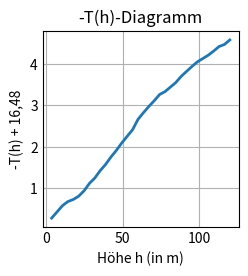

Write the Python code that produced this figure.
%matplotlib inline 
# ↑ zur Verhinderung von evtl Problemen bei mehrfachem Ausführen
import numpy as np
import matplotlib.pyplot as plt
import sys
plt.style.use('_mpl-gallery') #fürs Diagramm
fig, ax = plt.subplots() #fürs Diagramm

#Druckhänderung Hochflug1 (Ausschnitt: 3,53 bis 56m) (Null macht Probleme)
#Höhe (Meter)
#x = np.array([3.53, 7.06, 10.59, 14.12, 17.65, 21.18, 24.71, 28.24, 31.76, 35.29, 38.82, 42.35, 45.88, 49.41, 52.94, 56.47])
#Luftdruck
#y = np.array([95.89, 95.81, 95.74, 95.65, 95.58, 95.51, 95.44, 95.36, 95.3, 95.22, 95.15, 95.07, 95, 94.93, 94.85, 94.78])
#z = 1

#Druckhänderung Hochflug2 (Ausschnitt: 20,69 bis 86,9m)
#Höhe (Meter)
#x = np.array([20.69, 24.83, 28.97, 33.1, 37.24, 41.38, 45.52, 49.66, 53.79, 57.93, 62.07, 66.21, 70.34, 74.48, 78.62, 82.76, 86.9])
#Luftdruck
#y = np.array([95.98, 95.91, 95.83, 95.76, 95.68, 95.6, 95.54, 95.46, 95.39, 95.31, 95.24, 95.17, 95.1, 95.03, 94.95, 94.88, 94.8])
#z = 2

#Temperaturänderung Hochflug1 (vollständig, ohne Null, weil macht Probleme) 
#Höhe (Meter)
x = np.array([3.53, 7.06, 10.59, 14.12, 17.65, 21.18, 24.71, 28.24, 31.76, 35.29, 38.82, 42.35, 45.88, 49.41, 52.94, 56.47, 60, 63.53, 67.06, 70.59, 74.12, 77.65, 81.18, 84.71, 88.24, 91.76, 95.29, 98.82, 102.35, 105.88, 109.41, 112.94, 116.47, 120])
#Temperatur
y = np.array([16.22, 16.07, 15.92, 15.82, 15.77, 15.69, 15.56, 15.38, 15.25, 15.07, 14.92, 14.74, 14.58, 14.4, 14.24, 14.08, 13.83, 13.67, 13.52, 13.38, 13.23, 13.16, 13.05, 12.94, 12.79, 12.67, 12.55, 12.44, 12.36, 12.28, 12.18, 12.07, 12.02, 11.91])
z = 3

if (z == 1):
    y = -y + 95.96
elif(z==2):
    y= -y  + 96.03
elif (z == 3):
    y = -y+16.49

averagex = np.mean(x)
averagey = np.mean(y)
maxerlabweichung = 100 # Maximal zugelassene Abweichung in %
a = 1 #Exponent für x für print
b = 1 #Exponent für y für print
c = 1 #counter
d = 1 #für while

#Funktion zur Berechnung von Durchschnitt, Min, Max und Abweichung
def min_max_abw():
    # Berechnung von Durchschnitt, Maximal- und Minimalwert
    average = np.mean(xy)
    maxxy = np.max(xy)
    minxy = np.min(xy)

    maxabweichungnumb = max(abs(maxxy - average), abs(minxy - average))

    #Abweichung in %
    abweichung = np.absolute((maxabweichungnumb / average) * 100)

    return average, maxxy, minxy, maxabweichungnumb, abweichung

# im Falle eines antiproportinalen Zusammenhangs
def antiproportional(average, maxxy, minxy, maxabweichungnumb, abweichung):
    if abweichung < maxerlabweichung:
        printfkt(average, maxxy, minxy, maxabweichungnumb, abweichung)
        
        print("(x ↑",a,"* y ↑",b,") = konstant (antiproportional)")
        print("(Die Abweichung vom Durchschnitt überschreitet die maximal zugelassene Abweichung nicht)")
        sys.exit()
    else:
        print("(x ↑",a,"* y ↑",b,") ist nicht konstant (nicht antiproportional)")
        print("(Die Abweichung vom Durchschnitt überschreitet die maximal zugelassene Abweichung)")
        

# im Falle eines proportionalen Zusammenhangs
def proportional(average, maxxy, minxy, maxabweichungnumb, abweichung):
    if abweichung < maxerlabweichung:
        printfkt(average, maxxy, minxy, maxabweichungnumb, abweichung)
        
        print("(x ↑",a,"/ y ↑",b,") = konstant (proportional)")
        print("(Die Abweichung vom Durchschnitt überschreitet die maximal zugelassene Abweichung nicht)")
        sys.exit()
    else:
        print("(x ↑",a,"/ y ↑",b,") ist nicht konstant (nicht proportional)")
        print("(Die Abweichung vom Durchschnitt überschreitet die maximal zugelassene Abweichung)")


def printfkt(average, maxxy, minxy, maxabweichungnumb, abweichung):
    if (z==1):
        print(" - x entspricht h (Höhe); y entspricht -P(h) (Luftdruck) + 95,96 - ")
    elif (z==2):
        print(" - x entspricht h (Höhe); y entspricht -P(h) (Luftdruck) + 96,03 - ")
    elif(z==3):
        print(" - x entspricht h (Höhe); y entspricht -T(h) (Luftdruck) + 16,48 - ")
    print("Durchschnitt von (x ↑",a,"* y ↑",b,"):", average)
    print("Maximaler Wert:", maxxy)
    print("Minimaler Wert:", minxy)
    print("\nMaximale Abweichung vom Durchschnitt (Absolute Zahl):", maxabweichungnumb)
    print("Maximale Abweichung vom Durchschnitt (%):", abweichung, "%")
    print("Maximal zugelassene Abweichung:", maxerlabweichung, "%")
    print("\nErgebnis:")

    
def diagramm():
    if (z==1):
        ax.set_title('-P(h)-Diagramm')
        ax.set_xlabel('Höhe h (in m)')
        ax.set_ylabel('-P(h) + 95,96')   
    elif (z==2):
        ax.set_title('-P(h)-Diagramm')
        ax.set_xlabel('Höhe h (in m)')
        ax.set_ylabel('-P(h) + 96,03') 
    elif (z==3):
        ax.set_title('-T(h)-Diagramm')
        ax.set_xlabel('Höhe h (in m)')
        ax.set_ylabel('-T(h) + 16,48')
    else:
        ax.set_title('Diagramm')
        ax.set_xlabel('x')
        ax.set_ylabel('y')
    ax.plot(x, y, linewidth=2.0)
    plt.show()
    
try:
    #Antiproportionaler Zusammenhang
    if (abs(x[1]) > abs(x[-1]) and abs(y[1]) < abs(y[-1])) or (abs(x[1]) < abs(x[-1]) and abs(y[1]) > abs(y[-1])):
        diagramm()
        print("Antiproportionaler Zusammenhang")
        xy = x * y
        average, maxxy, minxy, maxabweichungnumb, abweichung = min_max_abw()
        antiproportional(average, maxxy, minxy, maxabweichungnumb, abweichung)

        #Was soll passieren, wenn xy nicht konstantt ist (nicht antiproportional)?
        while d == 1: 
            if (xy[1] > xy[-1] and x[1] < x[-1]) or (xy[1] < xy[-1] and x[1] > x[-1]): #Antiproportional
                c = c + 1
                print("Zusammenhang", c )
                a = a + 1 #Exponent von x erhöhen
                xy = xy * x
                average, maxxy, minxy, maxabweichungnumb, abweichung = min_max_abw()
                antiproportional(average, maxxy, minxy, maxabweichungnumb, abweichung)
        
            else: #Proportional
                c = c + 1
                print("Zusammenhang", c )
                b = b + 1 #Exponent von y erhöhen
                xy = xy * y
                average, maxxy, minxy, maxabweichungnumb, abweichung = min_max_abw()
                antiproportional(average, maxxy, minxy, maxabweichungnumb, abweichung)

    #Proportionaler Zusammenhang
    else:
        diagramm()
        print("Proportionaler Zusammenhang")
        xy = x / y
        average, maxxy, minxy, maxabweichungnumb, abweichung = min_max_abw()
        proportional(average, maxxy, minxy, maxabweichungnumb, abweichung)

        #Was soll passieren, wenn x/y nicht konstantt ist (nicht proportional)?
        while d == 1:
            if (xy[1] > xy[-1] and x[1] > x[-1]) or (xy[1] < xy[-1] and x[1] < x[-1]): #Proportional
                c = c + 1
                print("Zusammenhang", c )
                b = b + 1 #Exponent von y erhöhen
                xy = xy / y
                average, maxxy, minxy, maxabweichungnumb, abweichung = min_max_abw()
                proportional(average, maxxy, minxy, maxabweichungnumb, abweichung)

            else: #Antiproportional
                c = c + 1
                print("Zusammenhang", c )
                a = a + 1 #Exponent von x erhöhen
                xy = xy * x
                average, maxxy, minxy, maxabweichungnumb, abweichung = min_max_abw()
                proportional(average, maxxy, minxy, maxabweichungnumb, abweichung)


except SystemExit: #Dient dem Verhindern einer Errormessage bei Verwendung von sys.exit() Fehlerbehandlung:
    pass # Keine Fehlermeldung anzeigen, wenn das Programm gestoppt wurde

